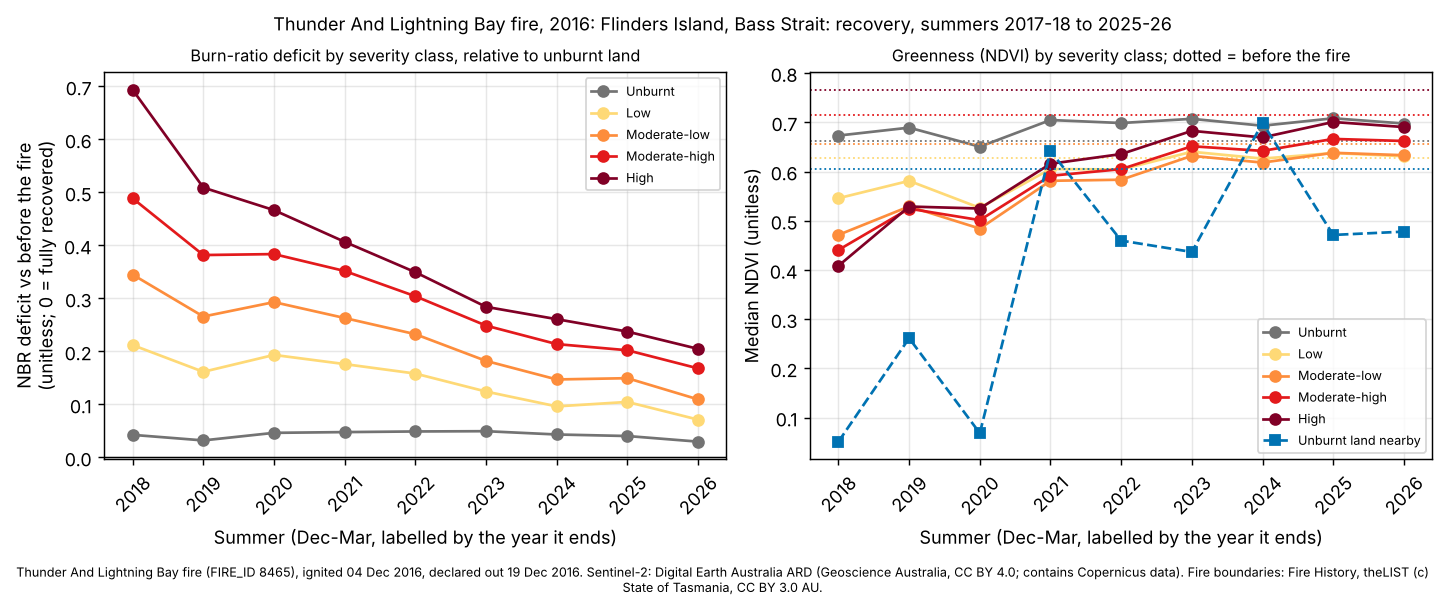

The data file committed next to this chart (first rows):
site, summer, years_since, dates, control_drop, control_ndvi, deficit_unburnt, ndvi_unburnt, deficit_low, ndvi_low, deficit_moderate-low, ndvi_moderate-low, deficit_moderate-high, ndvi_moderate-high, deficit_high, ndvi_high
thunder-and-lightning-bay, 2018, 2, 2017-12-16;2017-12-21;2017-12-26;2018-01…, 0.0097, 0.0511, 0.0427, 0.673, 0.2121, 0.5457, 0.345, 0.4712, 0.4889, 0.4406, 0.6937, 0.4084
thunder-and-lightning-bay, 2019, 3, 2018-12-01;2018-12-26;2019-01-20;2019-02…, -0.0126, 0.2613, 0.0322, 0.6891, 0.1616, 0.581, 0.2659, 0.529, 0.3819, 0.5245, 0.5092, 0.5288
thunder-and-lightning-bay, 2020, 4, 2019-12-06;2019-12-16;2019-12-21;2019-12…, 0.0245, 0.0683, 0.0465, 0.6504, 0.1935, 0.5261, 0.2931, 0.484, 0.3837, 0.5012, 0.4666, 0.5248
thunder-and-lightning-bay, 2021, 5, 2020-12-10;2020-12-15;2020-12-25;2021-01…, -0.0528, 0.6413, 0.0479, 0.7046, 0.1762, 0.605, 0.2631, 0.5811, 0.3518, 0.5913, 0.4068, 0.6157
thunder-and-lightning-bay, 2022, 6, 2021-12-25;2021-12-30;2022-02-03;2022-02…, -0.0429, 0.4596, 0.0491, 0.6985, 0.1583, 0.6041, 0.2326, 0.5833, 0.3042, 0.6048, 0.3495, 0.6354
thunder-and-lightning-bay, 2023, 7, 2023-01-09;2023-01-19;2023-01-24;2023-02…, -0.1114, 0.4365, 0.0496, 0.707, 0.1244, 0.6401, 0.1822, 0.6318, 0.2488, 0.6513, 0.2842, 0.6826
thunder-and-lightning-bay, 2024, 8, 2024-01-19;2024-01-24;2024-01-29;2024-02…, -0.0461, 0.6987, 0.0434, 0.693, 0.0964, 0.6262, 0.1472, 0.6181, 0.2139, 0.6419, 0.2609, 0.6692
thunder-and-lightning-bay, 2025, 9, 2024-12-04;2024-12-24;2025-01-03;2025-01…, -0.0662, 0.4711, 0.0405, 0.7081, 0.1048, 0.6375, 0.1496, 0.638, 0.2023, 0.6662, 0.2375, 0.7006
thunder-and-lightning-bay, 2026, 10, 2025-12-09;2025-12-11;2025-12-29;2026-01…, -0.0373, 0.4778, 0.0299, 0.6975, 0.0714, 0.631, 0.1096, 0.6331, 0.1681, 0.662, 0.2049, 0.6903
